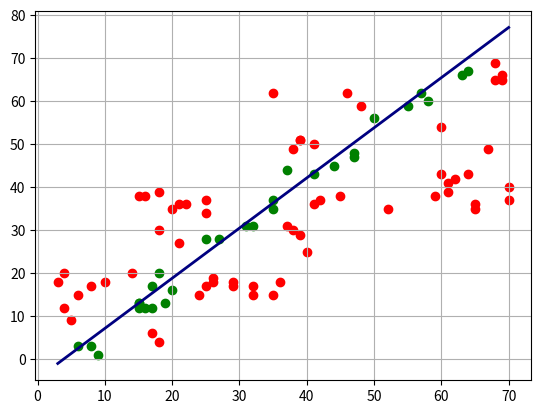

This figure's Python source:
import random
import numpy as np
import matplotlib.pyplot as plt

# Generate random points
x_gen1 = [random.randint(1, 20) for _ in range(20)]
y_gen1 = [random.randint(1, 20) for _ in range(20)]

# medium number of points
x_gen2 = [random.randint(15, 40) for _ in range(30)]
y_gen2 = [random.randint(15, 40) for _ in range(30)]

# more number of points 
x_gen3 = [random.randint(35, 70) for _ in range(40)]
y_gen3 = [random.randint(35, 70) for _ in range(40)]


inlier_id_array = []
outlier_id_array = []
best_inlier_id_array = []
best_outlier_id_array = []

# Combine all sections

x_gen = x_gen1 + x_gen2 + x_gen3
y_gen = y_gen1 + y_gen2 + y_gen3

tolerance = 3.5 
max_inliers = 0  
best_slope = 0
best_intercept = 0

for _ in range(100):  # 100 iterations 
 # Randomly select two points
  idx1, idx2= random.sample(range(90), 2)
  x1, y1 = x_gen[idx1], y_gen[idx1]
  x2, y2 = x_gen[idx2], y_gen[idx2]
                                               # this section is for lines 
  if x2 - x1 == 0:
    continue 
  slope = (y2 - y1) / (x2 - x1)
  intercept = y1 - slope * x1
    
  inlier_counter = 0
  for i in range(90):
    distance = abs(slope * x_gen[i] - y_gen[i] + intercept) / np.sqrt(slope**2 + 1)  # here its calculating distance
    if distance < tolerance:
     inlier_counter += 1
     inlier_id_array.append(i)
    else:
     outlier_id_array.append(i)

    
    # finding best model 
  if inlier_counter > max_inliers:
    max_inliers = inlier_counter
    best_slope = slope
    best_intercept = intercept
    # finding the best array of inliers and outliers
    best_inlier_id_array = inlier_id_array.copy()
    best_outlier_id_array = outlier_id_array.copy()

  inlier_id_array = []   # resetting these arrays after calculating corresponding to the line fitted 
  outlier_id_array = []
    

x_line = [max(x_gen), min(x_gen)]
y_line = [best_slope * x_line[0] + best_intercept, best_slope * x_line[1] + best_intercept]


for i in range(90):                                 #     -|     
  if i in best_inlier_id_array:                     #      |
    plt.scatter(x_gen[i], y_gen[i], color="green")  #      | Painting the outliers RED and inliers GREEN
  else:                                             #      |
    plt.scatter(x_gen[i], y_gen[i], color="red")    #     -|


plt.plot(x_line, y_line, color="navy", linewidth=2)  
plt.grid(True)
print("No. of safe points:", len(best_inlier_id_array))
plt.show()
